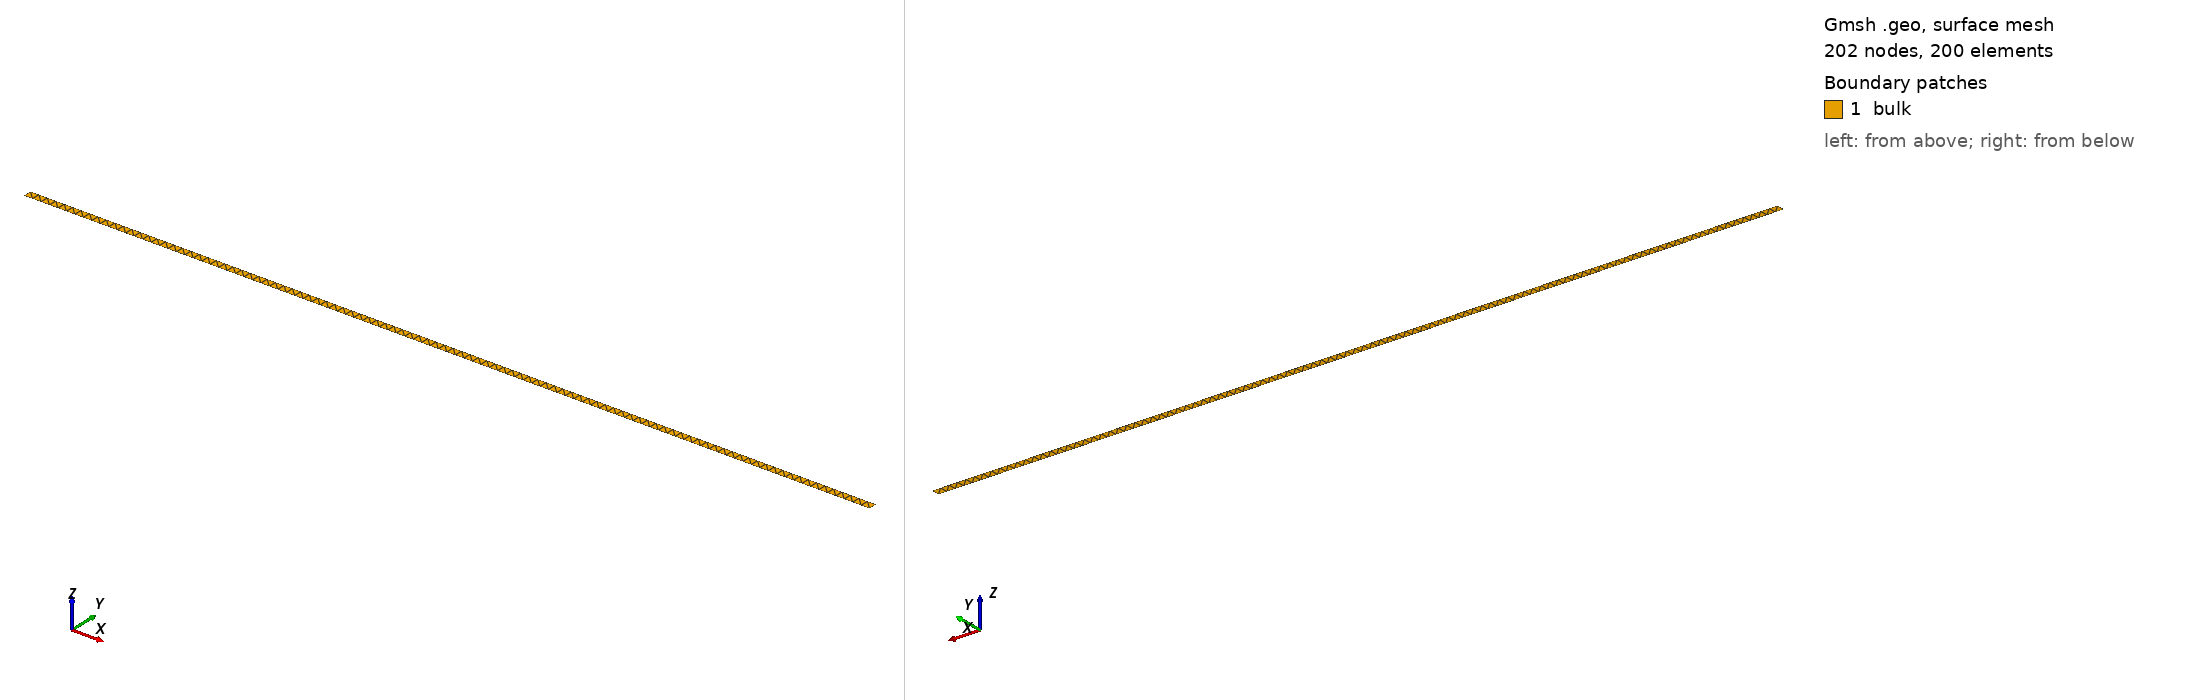

Gmsh geometry script, surface-meshed: 202 nodes, 200 surface elements. Boundary patches (legend numbers): 1 bulk. Left view from above one corner, right view from below the opposite corner. Legend entries are the model's physical surfaces. The drawing asked Gmsh for element sizes between 1% and 20% of the model's largest extent; the script's own settings can give other sizes.

=== fragmentation_mesh.geo (drawn) ===

L = 10;
l = 0.1;
h = l;

Point(1) = {0, 0, 0, h};
Point(2) = {L, 0, 0, h};
Point(3) = {L, l, 0, h};
Point(4) = {0, l, 0, h};

Line(1) = {1, 2};
Line(2) = {2, 3};
Line(3) = {3, 4};
Line(4) = {4, 1};

Line Loop(1) = {1, 2, 3, 4};
Plane Surface(1) = {1};

Transfinite Surface "*";


Physical Surface("bulk") = {1};
Physical Line("left") = {4};
Physical Line("bottom") = {1};
Physical Line("top") = {3};
Physical Line("right") = {2};
